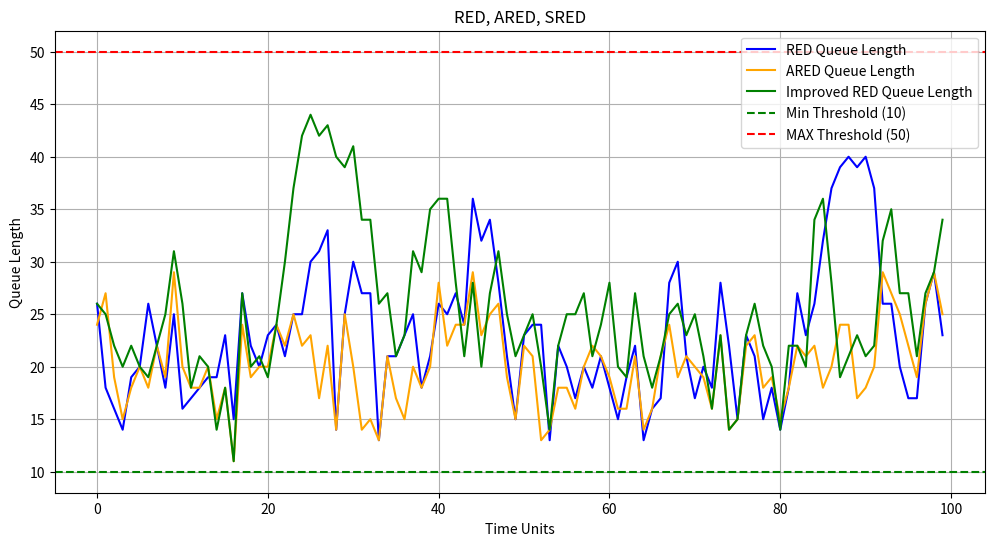

Here is the Python script that generated this plot:
import matplotlib.pyplot as plt
import numpy as np

def red_algorithm(avg_queue_length, min_th=10, max_th=50, max_p=0.1):
    """
    计算RED算法的丢包概率
    :param avg_queue_length: 当前队列长度
    :param min_th: 最小阈值
    :param max_th: 最大阈值
    :param max_p: 最大丢包概率
    :return: 丢包概率
    """
    if avg_queue_length < min_th:
        return 0
    elif avg_queue_length >= max_th:
        return max_p
    else:
        return ((avg_queue_length - min_th) / (max_th - min_th)) * max_p

def ared_algorithm(avg_queue_length, min_th=10, max_th=50, max_p=0.1, alpha=0.01, beta=0.9):
    """
    计算 ARED 算法的丢包概率
    :param avg_queue_length: 当前队列长度
    :param min_th: 最小阈值
    :param max_th: 最大阈值
    :param max_p: 最大丢包概率
    :param alpha: 增加因子
    :param beta: 减少因子
    :return: 丢包概率
    """
    if avg_queue_length < min_th:
        return 0
    elif avg_queue_length >= max_th:
        return max_p
    else:
        return ((avg_queue_length - min_th) / (max_th - min_th)) * max_p

def s_shaped_function(avg_queue_length, min_th, max_th, max_p, p=3):
    """
    计算基于S型升半哥西分布函数的丢包概率
    :param avg_queue_length: 当前队列长度
    :param min_th: 最小阈值
    :param max_th: 最大阈值
    :param max_p: 最大丢包概率
    :param p: 参数p
    :return: 丢包概率
    """
    if avg_queue_length <= min_th:
        return 0
    elif avg_queue_length >= 2 * max_th:
        return 1
    else:
        a = max_p / ((1 - max_p) * (max_th - min_th)**p)
        return a * (avg_queue_length - min_th)**p / (1 + a * (avg_queue_length - min_th)**p)

def adaptive_max_p(avg_queue_length, min_th, max_th, max_p):
    """
    动态自适应调整最大丢包概率
    :param avg_queue_length: 当前队列长度
    :param min_th: 最小阈值
    :param max_th: 最大阈值
    :param max_p: 最大丢包概率
    :return: 调整后的最大丢包概率
    """
    A = min_th + 0.4 * (max_th - min_th)
    B = min_th + 0.6 * (max_th - min_th)
    
    if avg_queue_length > B:
        max_p += (avg_queue_length - B) / (2 * max_th - min_th)
    elif avg_queue_length < A:
        max_p *= (1 - (A - avg_queue_length) / (2 * max_th - min_th))
    
    return max_p

def improved_red_algorithm(avg_queue_length, min_th=10, max_th=50, max_p=0.1, p=3):
    """
    计算改进的RED算法的丢包概率
    :param avg_queue_length: 当前队列长度
    :param min_th: 最小阈值
    :param max_th: 最大阈值
    :param max_p: 最大丢包概率
    :param p: 参数p
    :return: 丢包概率
    """
    # 动态自适应调整最大丢包概率
    max_p = adaptive_max_p(avg_queue_length, min_th, max_th, max_p)
    
    # 使用S型升半哥西分布函数计算丢包概率
    drop_prob = s_shaped_function(avg_queue_length, min_th, max_th, max_p, p)
    
    return drop_prob

# RED算法参数
min_threshold = 10
max_threshold = 50
max_probability = 0.1

# 模拟参数
arrival_rate = 20  # 每时间单位的到达包数
service_rate = 20  # 每时间单位的处理包数
simulation_time = 100  # 模拟时间单位数

# 初始化变量
queue_length_red = []
queue_length_ared = []
queue_length_improved_red = []
current_queue_red = 0
current_queue_ared = 0
current_queue_improved_red = 0

for t in range(simulation_time):
    # 新到达的包
    new_packets = np.random.poisson(arrival_rate)
    
    # 服务完成的包
    service_completions_red = min(current_queue_red, np.random.poisson(service_rate))
    service_completions_ared = min(current_queue_ared, np.random.poisson(service_rate))
    service_completions_improved_red = min(current_queue_improved_red, np.random.poisson(service_rate))
    
    # 更新队列长度
    current_queue_red += new_packets - service_completions_red
    current_queue_ared += new_packets - service_completions_ared
    current_queue_improved_red += new_packets - service_completions_improved_red
    
    # 使用 RED 算法计算丢包概率
    drop_prob_red = red_algorithm(current_queue_red, min_threshold, max_threshold, max_probability)
    
    # 使用 ARED 算法计算丢包概率
    drop_prob_ared = ared_algorithm(current_queue_ared, min_threshold, max_threshold, max_probability)
    
    # 使用 改进RED 算法计算丢包概率
    drop_prob_improved_red = improved_red_algorithm(current_queue_improved_red, min_threshold, max_threshold, max_probability)
    
    # 根据计算的丢包概率随机丢弃包
    dropped_packets_red = np.random.binomial(new_packets, drop_prob_red)
    dropped_packets_ared = np.random.binomial(new_packets, drop_prob_ared)
    dropped_packets_improved_red = np.random.binomial(new_packets, drop_prob_improved_red)
    current_queue_red -= dropped_packets_red
    current_queue_ared -= dropped_packets_ared
    current_queue_improved_red -= dropped_packets_improved_red
    
    # 存储当前时间步的队列长度
    queue_length_red.append(current_queue_red)
    queue_length_ared.append(current_queue_ared)
    queue_length_improved_red.append(current_queue_improved_red)

# 绘图
plt.figure(figsize=(12, 6))
plt.plot(queue_length_red, label='RED Queue Length', color='blue')
plt.plot(queue_length_ared, label='ARED Queue Length', color='orange')
plt.plot(queue_length_improved_red, label='Improved RED Queue Length', color='green')
plt.axhline(y=min_threshold, color='green', linestyle='--', label=f'Min Threshold ({min_threshold})')
plt.axhline(y=max_threshold, color='red', linestyle='--', label=f'MAX Threshold ({max_threshold})')

# 添加标签和标题
plt.xlabel('Time Units')
plt.ylabel('Queue Length')
plt.title('RED, ARED, SRED')
plt.legend()
plt.grid(True)
plt.show()






